Run: headless pygame with SDL's dummy video driver; simulated clock (each Clock.tick advances the game by its frame time, no real sleeping); random seed 0; keys injected as events and as key.get_pressed() state; mouse plan: one left click at the window centre at the start of phase 2, then a move to the lower-right quarter at the start of phase 3.
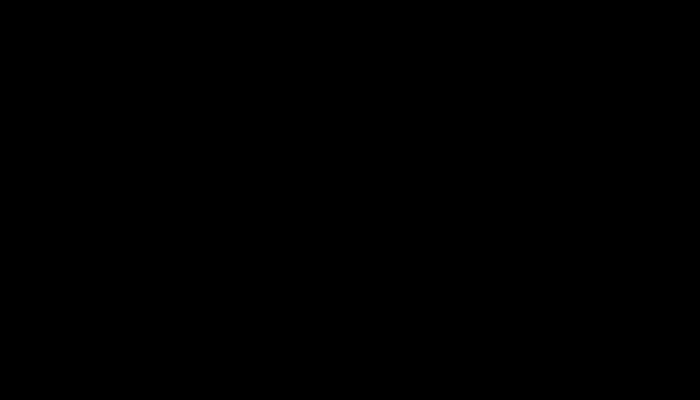
Frame 1 of 4 · flips 1–60 · no input
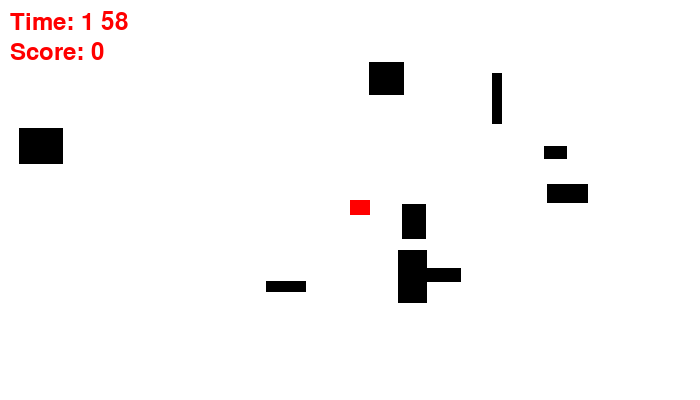
Frame 2 of 4 · flips 61–180 · clicked the window centre · tapped SPACE, RETURN · held RIGHT (→), D
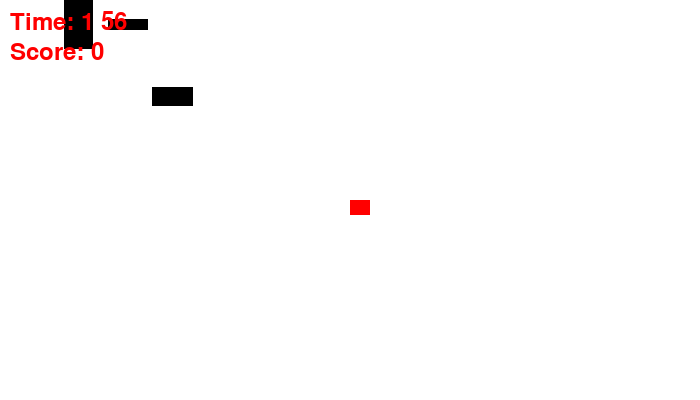
Frame 3 of 4 · flips 181–300 · moved the mouse to the lower-right quarter · held DOWN (↓), S
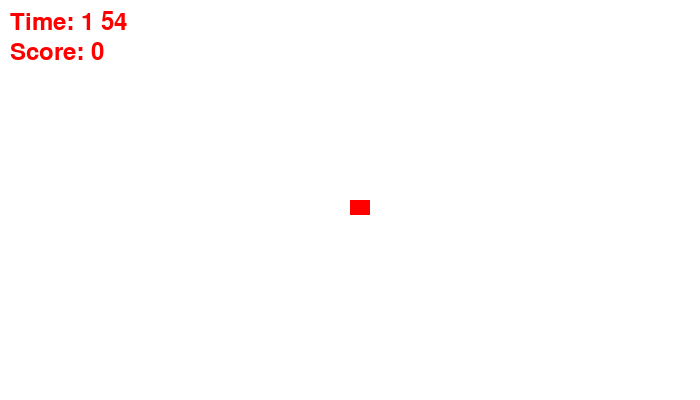
Frame 4 of 4 · flips 301–420 · held LEFT (←), A, UP (↑), W

The pygame program that drew these frames:

import pygame
import random
import math
 
# Colors
BLACK = (0, 0, 0)
WHITE = (255, 255, 255)
GREEN = (0, 255, 0)
RED = (255, 0, 0)
BLUE = (0, 0, 255)

view_point = [0,0]

class Block(pygame.sprite.Sprite):
     
    def __init__(self, color, width, height):

        super().__init__()
        self.size = [width, height]
        self.image = pygame.Surface(self.size)
        self.image.fill(color)
        self.rect = self.image.get_rect()
        self.speed = random.randrange(2,5) #cell speed
        self.move = [0, 0] 
        self.direction = None

        self.center_x = random.random()
        self.center_y = random.random()
 
      
         
    def update(self):
        directions = {"S":((-1,2),(1,self.speed)),"SW":((-self.speed,-1),(1,self.speed)),"W":((-self.speed,-1),(-1,2)),"NW":((-self.speed,-1),(-self.speed,-1)),"N":((-1,2),(-self.speed,-1)),"NE":((1,self.speed),(-self.speed,-1)),"E":((1,self.speed),(-1,2)),"SE":((1,self.speed),(1,self.speed))} #((min x, max x)(min y, max y))
        directionsName = ("S","SW","W","NW","N","NE","E","SE") #possible directions
        if random.randrange(0,5) == 2: #move about once every 5 frames
            if self.direction == None: #if no direction is set, set a random one
                self.direction = random.choice(directionsName)
            else:
                a = directionsName.index(self.direction) #get the index of direction in directions list
                b = random.randrange(a-1,a+2) #set the direction to be the same, or one next to the current direction
                if b > len(directionsName)-1: #if direction index is outside the list, move back to the start
                    b = 0
                self.direction = directionsName[b]
            self.move[0] = random.randrange(directions[self.direction][0][0],directions[self.direction][0][1]) #change relative x to a random number between min x and max x
            self.move[1] = random.randrange(directions[self.direction][1][0],directions[self.direction][1][1]) #change relative y to a random number between min y and max y

        """ Update the ball's position. """
        # Calculate a new x, y
        self.center_x = self.move[0] + self.center_x
        self.center_y = self.move[1] + self.center_y
        ##self.rect.x = self.radius * math.sin(self.angle * math.pi/2) + self.center_x + view_point[0]
        ##self.rect.y = self.radius * math.cos(self.angle * math.pi/2) + self.center_y + view_point[1]
        self.rect.x = self.center_x + view_point[0]
        self.rect.y = self.center_y + view_point[1]
        
        # Increase the angle in prep for the next round.
        #self.angle += self.speed
 
 
class Player(pygame.sprite.Sprite):
    """ Class to represent the player. """
    def __init__(self, color, width, height):
        """ Create the player image. """
        super().__init__()
        self.width = width
        self.height = height
        self.color = color
        self.image = pygame.Surface([width, height])
        self.image.fill(color)
        self.rect = self.image.get_rect()
        

    def grow(self, point):
        self.width = self.width + point
        self.height = self.height + point
 
    def update(self):
        self.image = pygame.Surface([self.width, self.height])
        self.image.fill(self.color)
        self.rect = self.image.get_rect()
        self.rect.x = 350
        self.rect.y = 200
        
        
# Initialize Pygame
pygame.init()
 
# Set the height and width of the screen
SCREEN_WIDTH = 700
SCREEN_HEIGHT = 400
screen = pygame.display.set_mode([SCREEN_WIDTH, SCREEN_HEIGHT])

# Loop until the user clicks the close button.
done = False
game = False
display_main = True
clock = pygame.time.Clock()
font = pygame.font.Font(None, 36)
while done == False:
    # This is a list of 'sprites.' Each block in the program is
    # added to this list. The list is managed by a class called 'Group.'
    block_list = pygame.sprite.Group()
 
    # This is a list of every sprite. All blocks and the player block as well.
    all_sprites_list = pygame.sprite.Group()
 
    for i in range(10):
        # This represents a block
        block = Block(BLACK, random.randrange(5,50), random.randrange(5,55))
 
        # Set a random center location for the block to orbit
        block.center_x = random.randrange(SCREEN_WIDTH)
        block.center_y = random.randrange(SCREEN_HEIGHT)
        # Add the block to the list of objects
        block_list.add(block)
        all_sprites_list.add(block)
     
    # Create a RED player block
    player = Player(RED, 20, 15)
    player.rect.x = 340
    player.rect.y = SCREEN_HEIGHT - player.rect.height
    all_sprites_list.add(player)
    #Menu loop-------------------------------
    while not done and display_main:
        for event in pygame.event.get():
            if event.type == pygame.QUIT:
                done = True
            if event.type == pygame.MOUSEBUTTONDOWN:
                display_main = False
                game = True

        screen.fill(BLACK)

        clock.tick(60)
        pygame.display.flip()
 
    score = 0
    grow = 0
    del_pos = [0,0]
    count = 0
    sec = 0
    min = 2
    # -------- Main Program Loop -----------
    while not done and game:
        count = count + 1
        if count == 60:
            count = 0
            print (min, sec)
            if min == 0 and sec == 0:
                    print('end')
                    game = False
                    display_main = True
            if sec == 0:
                sec = 59
                min = min - 1
                print (min,sec)
            sec = sec - 1
        for event in pygame.event.get():
            if event.type == pygame.QUIT:
                done = True

        pos = pygame.mouse.get_pos()
        del_pos[0] = (0.01*((SCREEN_WIDTH/2)-pos[0]))
        del_pos[1] = (0.01*((SCREEN_HEIGHT/2)-pos[1]))

        view_point[0] = view_point[0]+del_pos[0]
        view_point[1] = view_point[1]+del_pos[1]
 
        all_sprites_list.update()
 
        # Clear the screen
        screen.fill(WHITE)
 
        # See if the player block has collided with anything.
        blocks_hit_list = pygame.sprite.spritecollide(player, block_list, False)
        for block in blocks_hit_list:
            if block.size[0] * block.size[1] < player.width * player.height:
               block_list.remove(block)
               all_sprites_list.remove(block)
            else:
                blocks_hit_list = []
                print(block.size[0] in blocks_hit_list)
 
        # Check the list of collisions.
        for block in blocks_hit_list:
            score += 1
            grow = grow + 1
            if grow == 10:
                player.grow(5)
                grow = 0
            print( score )

 
        # Draw all the spites
        all_sprites_list.draw(screen)

        text = font.render("Time: "+ str(min) +" "+ str(sec), True, RED)
        screen.blit(text, [10, 10])

        text = font.render("Score: "+ str(score),True,RED)
        screen.blit(text, [10,40])
 
        # Go ahead and update the screen with what we've drawn.
        pygame.display.flip()
 
        # Limit to 60 frames per second
        clock.tick(60)
 
pygame.quit()
